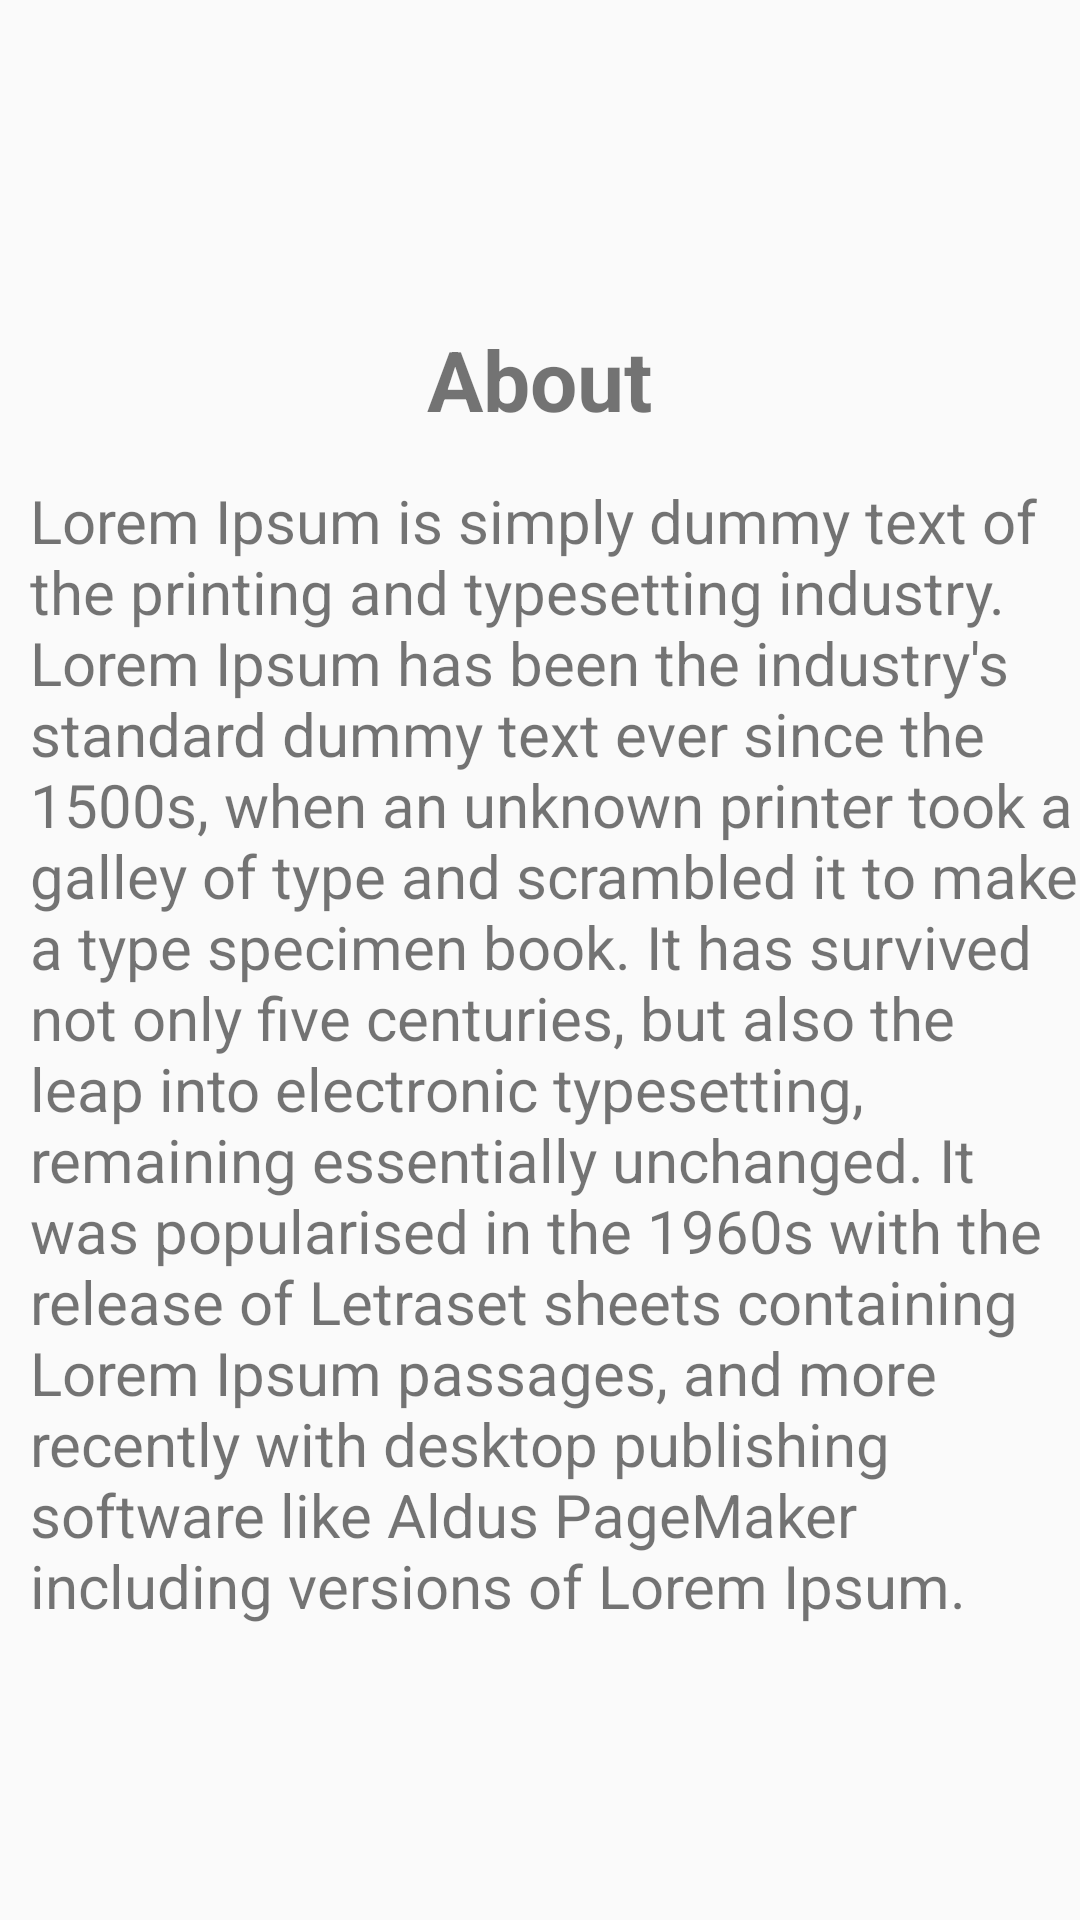

Write the Android layout XML for this screen, with the resource values it uses.
<!-- AndroidManifest.xml: application theme AppTheme -->
<!-- res/layout/fragment_about_us.xml -->
<?xml version="1.0" encoding="utf-8"?>
<LinearLayout xmlns:android="http://schemas.android.com/apk/res/android"
    xmlns:tools="http://schemas.android.com/tools"
    android:layout_width="match_parent"
    android:layout_height="match_parent"
    android:orientation="vertical"
    tools:context=".Fragment.AboutUsFragment">

    <ScrollView
        android:layout_width="match_parent"
        android:layout_height="match_parent">

        <LinearLayout
            android:layout_width="match_parent"
            android:layout_height="wrap_content"
            android:layout_gravity="center"
            android:orientation="vertical">

            <TextView
                android:layout_width="wrap_content"
                android:layout_height="wrap_content"
                android:layout_gravity="center"
                android:layout_marginTop="10dp"
                android:layout_marginBottom="15dp"
                android:text="About"
                android:textSize="28dp"
                android:textStyle="bold" />

            <TextView
                android:layout_width="match_parent"
                android:layout_height="match_parent"
                android:paddingLeft="10dp"
                android:text="Lorem Ipsum is simply dummy text of the printing and typesetting industry. Lorem Ipsum has been the industry's standard dummy text ever since the 1500s, when an unknown printer took a galley of type and scrambled it to make a type specimen book. It has survived not only five centuries, but also the leap into electronic typesetting, remaining essentially unchanged. It was popularised in the 1960s with the release of Letraset sheets containing Lorem Ipsum passages, and more recently with desktop publishing software like Aldus PageMaker including versions of Lorem Ipsum."
                android:textSize="20dp" />
        </LinearLayout>
    </ScrollView>
</LinearLayout>
<!-- resources referenced by this layout -->
<resources>
  <style name="AppTheme" parent="Theme.AppCompat.Light.DarkActionBar">
          
          <item name="colorPrimary">@color/colorPrimary</item>
          <item name="colorPrimaryDark">@color/colorPrimaryDark</item>
          <item name="colorAccent">@color/colorAccent</item>
          <item name="windowActionBar">false</item>
          <item name="windowNoTitle">true</item>
      </style>
  <color name="colorPrimary">#fe4040</color>
  <color name="colorPrimaryDark">#c30018</color>
  <color name="colorAccent">#ff786c</color>
</resources>
